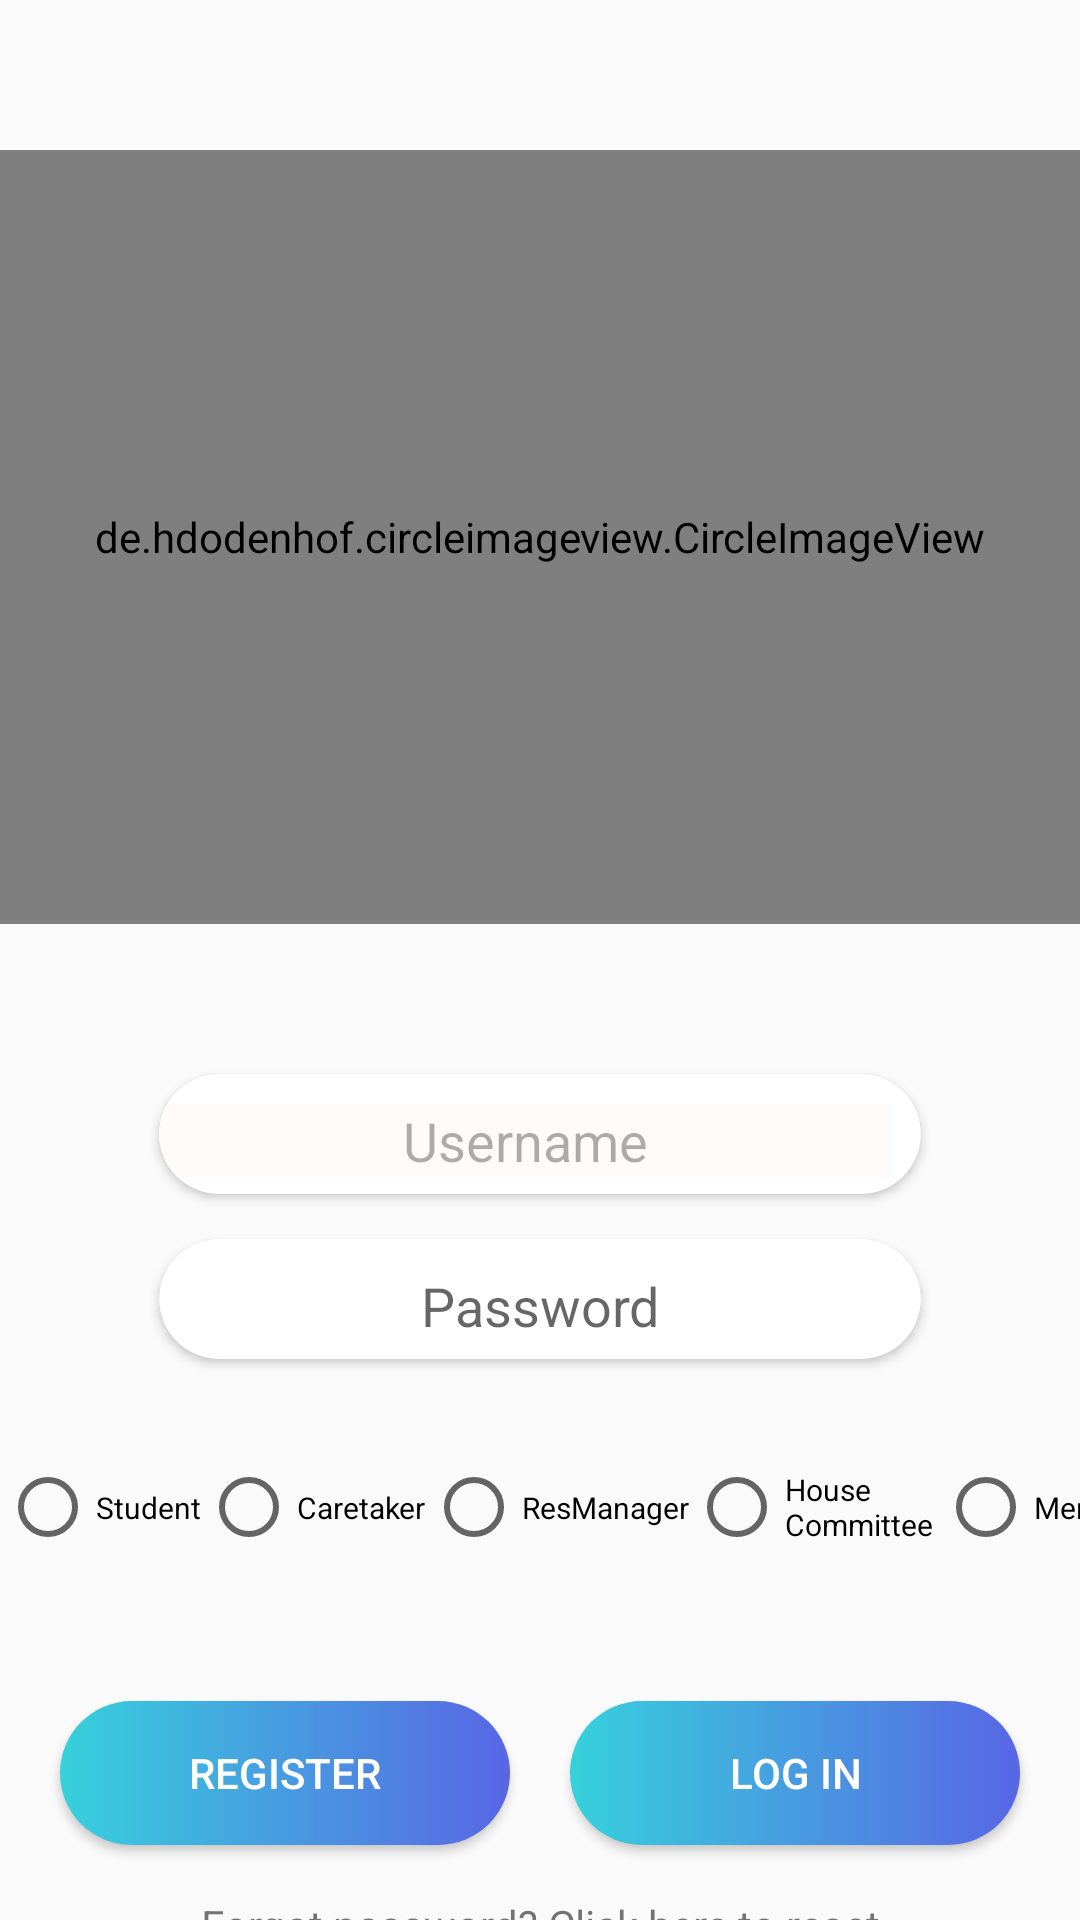

Reconstruct the res/layout file that produces this screen, plus the resources it refers to.
<!-- AndroidManifest.xml: application theme AppTheme -->
<!-- res/layout/activity_login.xml -->
<?xml version="1.0" encoding="utf-8"?>
<LinearLayout xmlns:android="http://schemas.android.com/apk/res/android"
    xmlns:app="http://schemas.android.com/apk/res-auto"
    xmlns:tools="http://schemas.android.com/tools"
    android:layout_width="match_parent"
    android:layout_height="match_parent"
    android:background="@drawable/background"
    tools:context=".activities.Login"
    android:orientation="horizontal">

    <ProgressBar
        android:id="@+id/login_progress"
        style="?android:attr/progressBarStyleLarge"
        android:layout_width="wrap_content"
        android:layout_height="wrap_content"
        android:layout_gravity="center_horizontal"
        android:layout_marginTop="200dp"
        android:visibility="gone" />

    <TextView
        android:id="@+id/tvLoad"
        android:layout_width="match_parent"
        android:layout_height="wrap_content"
        android:layout_marginTop="25dp"
        android:clickable="true"
        android:focusable="true"
        android:gravity="center_horizontal"
        android:text="Loading...please wait..."
        android:textColor="@color/colorPrimary"
        android:textStyle="bold"
        android:visibility="gone" />

    <LinearLayout
        android:id="@+id/login_form"
        android:layout_width="match_parent"
        android:layout_height="match_parent"
        android:orientation="vertical">


        <de.hdodenhof.circleimageview.CircleImageView
            android:layout_width="match_parent"
            android:layout_height="258dp"
            android:layout_marginTop="50dp"
            android:src="@drawable/logo"
            app:civ_border_width="4dp" />

        <androidx.cardview.widget.CardView
            android:layout_width="match_parent"
            android:layout_height="40dp"
            android:layout_marginLeft="53dp"
            android:layout_marginTop="50dp"
            android:layout_marginRight="53dp"
            android:background="#FFFFFF"
            app:cardCornerRadius="20dp">

            <EditText
                android:id="@+id/etUserName"
                android:layout_width="match_parent"
                android:layout_height="wrap_content"
                android:layout_marginTop="10dp"
                android:layout_marginRight="10dp"
                android:background="#FFFBFB"
                android:cursorVisible="true"
                android:ems="10"
                android:gravity="center_horizontal"
                android:hapticFeedbackEnabled="false"
                android:hint="Username"
                android:inputType="textEmailAddress"
                android:textColor="#000000"
                android:textColorHint="#52000000"
                tools:layout_marginLeft="10dp"
                tools:textCursorDrawable="@android:color/black" />
        </androidx.cardview.widget.CardView>

        <androidx.cardview.widget.CardView
            android:layout_width="match_parent"
            android:layout_height="40dp"
            android:layout_marginLeft="53dp"
            android:layout_marginTop="15dp"
            android:layout_marginRight="53dp"
            app:cardCornerRadius="20dp">

            <EditText
                android:id="@+id/etPassword"
                android:layout_width="match_parent"
                android:layout_height="wrap_content"
                android:layout_marginLeft="10dp"
                android:layout_marginTop="10dp"
                android:layout_marginRight="10dp"
                android:autoText="true"
                android:background="#FFFFFF"
                android:ems="10"
                android:gravity="center_horizontal"
                android:hint="Password"
                android:inputType="textPassword"
                android:textColor="#000000" />
        </androidx.cardview.widget.CardView>

        <LinearLayout
            android:layout_width="match_parent"
            android:layout_height="179dp"
            android:layout_marginTop="0dp"
            android:orientation="vertical">

            <LinearLayout
                android:layout_width="match_parent"
                android:layout_height="49dp"
                android:layout_marginTop="25dp"
                android:gravity="center_horizontal"
                android:orientation="horizontal">

                <RadioGroup
                    android:id="@+id/rgOccupations"
                    android:layout_width="match_parent"
                    android:layout_height="match_parent"
                    android:orientation="horizontal">

                    <RadioButton
                        android:id="@+id/rbStudent"
                        android:layout_width="wrap_content"
                        android:layout_height="match_parent"
                        android:text="Student"
                        android:textSize="10sp" />

                    <RadioButton
                        android:id="@+id/rbCaretaker"
                        android:layout_width="wrap_content"
                        android:layout_height="match_parent"
                        android:text="Caretaker"
                        android:textSize="10sp" />

                    <RadioButton
                        android:id="@+id/rbResManager"
                        android:layout_width="wrap_content"
                        android:layout_height="match_parent"
                        android:text="ResManager"
                        android:textSize="10sp" />

                    <RadioButton
                        android:id="@+id/rbHouseCommittee"
                        android:layout_width="83dp"
                        android:layout_height="match_parent"
                        android:text="House Committee"
                        android:textSize="10sp" />

                    <RadioButton
                        android:id="@+id/rbMentor"
                        android:layout_width="87dp"
                        android:layout_height="match_parent"
                        android:layout_marginRight="15dp"
                        android:text="Mentor"
                        android:textSize="10sp" />

                </RadioGroup>
            </LinearLayout>

            <LinearLayout
                android:layout_width="match_parent"
                android:layout_height="83dp"
                android:layout_marginLeft="0dp"
                android:layout_marginTop="20dp"
                android:layout_marginRight="0dp"
                android:gravity="center|center_horizontal|top"
                android:orientation="horizontal">

                <Button
                    android:id="@+id/btnRegister"
                    android:layout_width="150dp"
                    android:layout_height="wrap_content"
                    android:layout_marginLeft="20dp"
                    android:layout_marginTop="20dp"
                    android:background="@drawable/gradient"
                    android:gravity="center"
                    android:linksClickable="true"
                    android:text="Register"
                    android:textColor="#FFFFFF" />

                <Button
                    android:id="@+id/btnLogin"
                    android:layout_width="150dp"
                    android:layout_height="wrap_content"
                    android:layout_marginLeft="20dp"
                    android:layout_marginTop="20dp"
                    android:layout_marginRight="20dp"
                    android:background="@drawable/gradient"
                    android:gravity="center"
                    android:linksClickable="true"
                    android:text="Log In"
                    android:textColor="#FFFFFF" />

            </LinearLayout>

        </LinearLayout>

        <TextView
            android:id="@+id/tvReset"
            android:layout_width="match_parent"
            android:layout_height="wrap_content"
            android:clickable="true"
            android:gravity="center_horizontal"
            android:text="Forgot password? Click here to reset" />

    </LinearLayout>
</LinearLayout>
<!-- resources referenced by this layout -->
<resources>
  <color name="colorPrimary">#FFFFFF</color>
  <!-- drawable gradient (drawable) -->
  <?xml version="1.0" encoding="utf-8"?>
  <shape xmlns:android="http://schemas.android.com/apk/res/android">
      <gradient
          android:startColor="#36D1DC"
          android:endColor="#5866E5"
          ></gradient>
      <corners
          android:radius="100dp"
  
          ></corners>
  </shape>
  <!-- drawable logo: jpg bitmap (drawable, 39172 bytes) -->
  <style name="AppTheme" parent="Theme.AppCompat.Light.DarkActionBar">
          
          <item name="colorPrimary">@color/colorPrimaryDark</item>
          <item name="colorPrimaryDark">@color/colorPrimary</item>
          <item name="colorAccent">@color/colorAccent</item>
      </style>
  <color name="colorPrimaryDark">#FFFFFF</color>
  <color name="colorAccent">#F6F6F6</color>
</resources>
